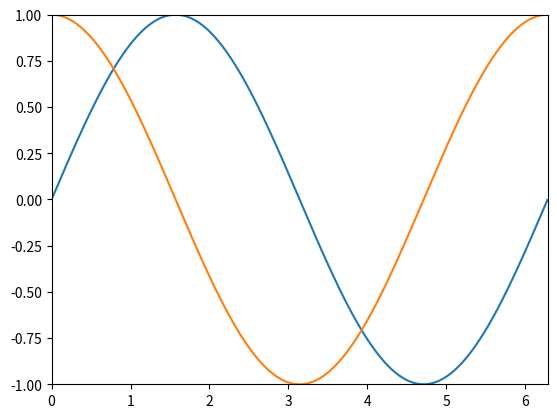

Generate this figure with matplotlib:
import numpy as np
import matplotlib.pyplot as plt


# set period of grpah
start = 0
end = 2*np.pi
period = np.arange(start, end, 0.02)                    

# calculate sine and cosine
sin = np.sin(period)
cos = np.cos(period)     

#plot graph
plt.plot(period, sin, period, cos)     

#set axis
plt.axis([start, end, -1, 1])


plt.show()

